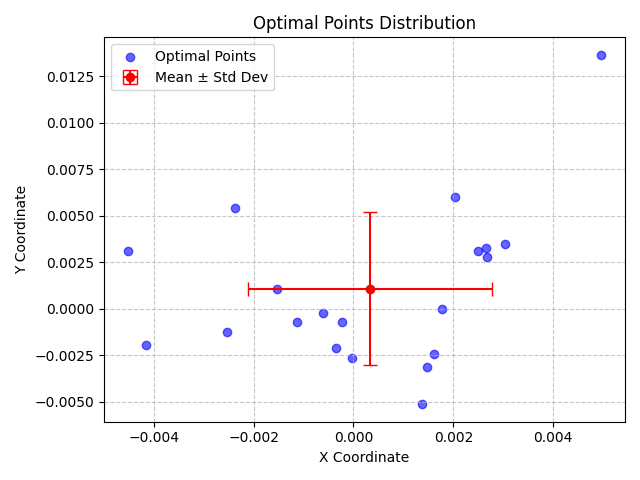

Data behind this chart, as committed beside it:
X, Y, X_Std, Y_Std
0.001605, -0.002435, 0.00245, 0.004121
-0.0006128, -0.0002375, 0.00245, 0.004121
0.002026, 0.006019, 0.00245, 0.004121
-0.004521, 0.003128, 0.00245, 0.004121
0.001374, -0.005132, 0.00245, 0.004121
-3.578795893470176e-05, -0.002664, 0.00245, 0.004121
0.001773, -3.157345991039277e-05, 0.00245, 0.004121
0.002679, 0.00277, 0.00245, 0.004121
-0.0003497, -0.002083, 0.00245, 0.004121
0.002661, 0.003268, 0.00245, 0.004121
-0.002373, 0.005404, 0.00245, 0.004121
0.001467, -0.003143, 0.00245, 0.004121
-0.002537, -0.001245, 0.00245, 0.004121
0.002497, 0.003094, 0.00245, 0.004121
-0.001522, 0.001058, 0.00245, 0.004121
0.004964, 0.01365, 0.00245, 0.004121
-0.001127, -0.0007381, 0.00245, 0.004121
0.003043, 0.003479, 0.00245, 0.004121
-0.0002264, -0.0007231, 0.00245, 0.004121
-0.00416, -0.001942, 0.00245, 0.004121
